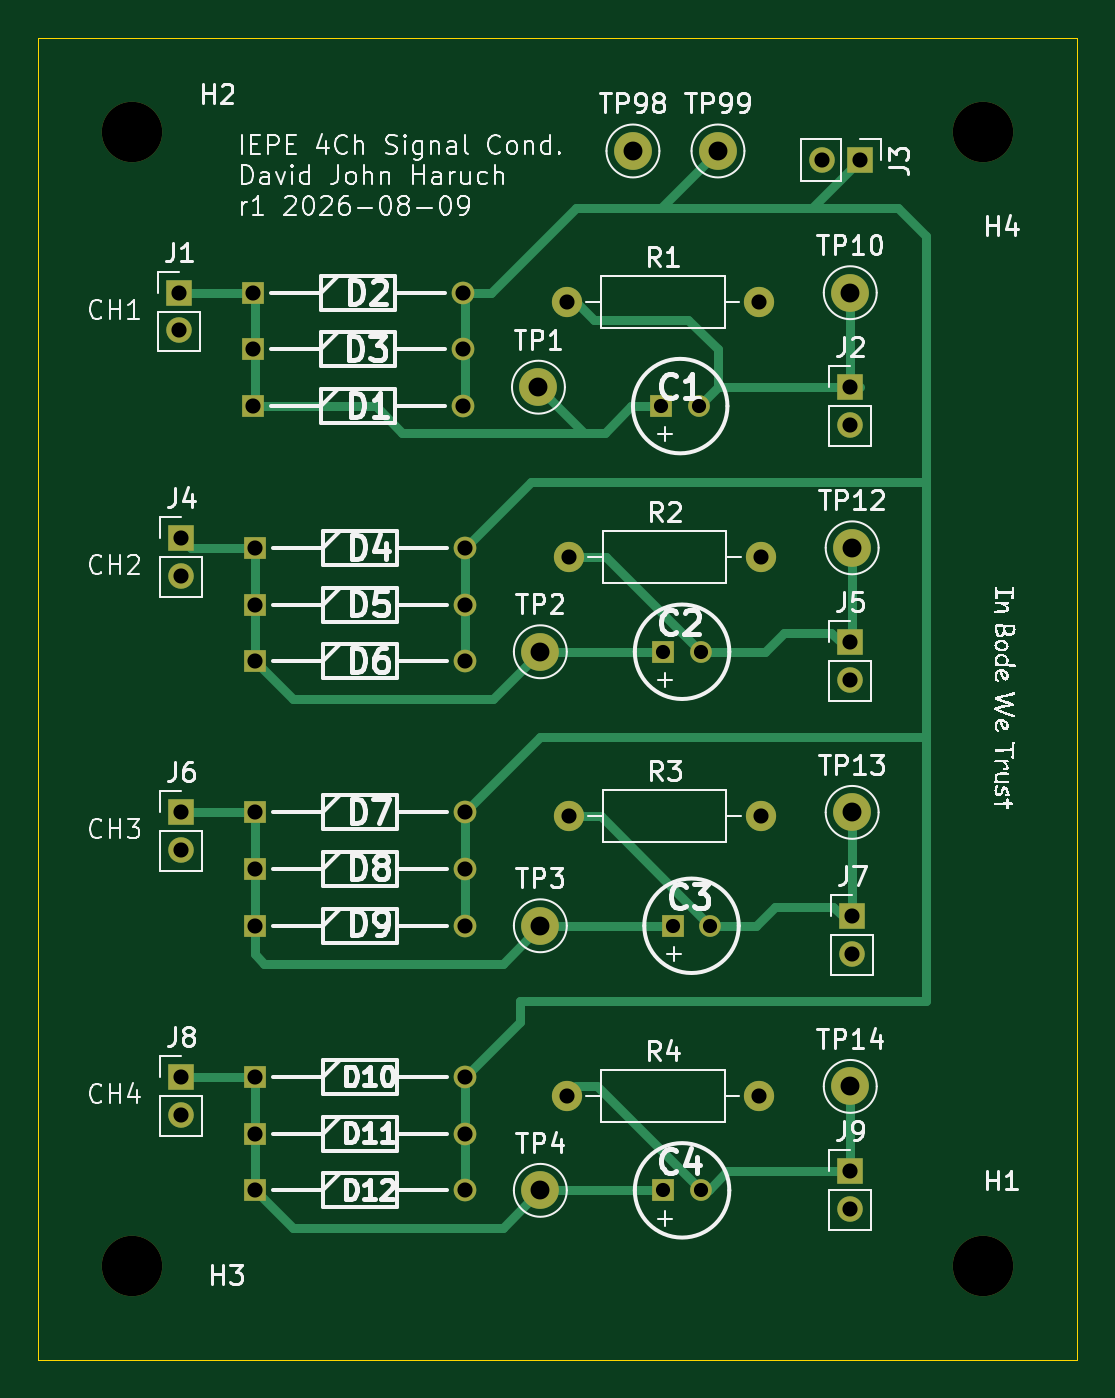
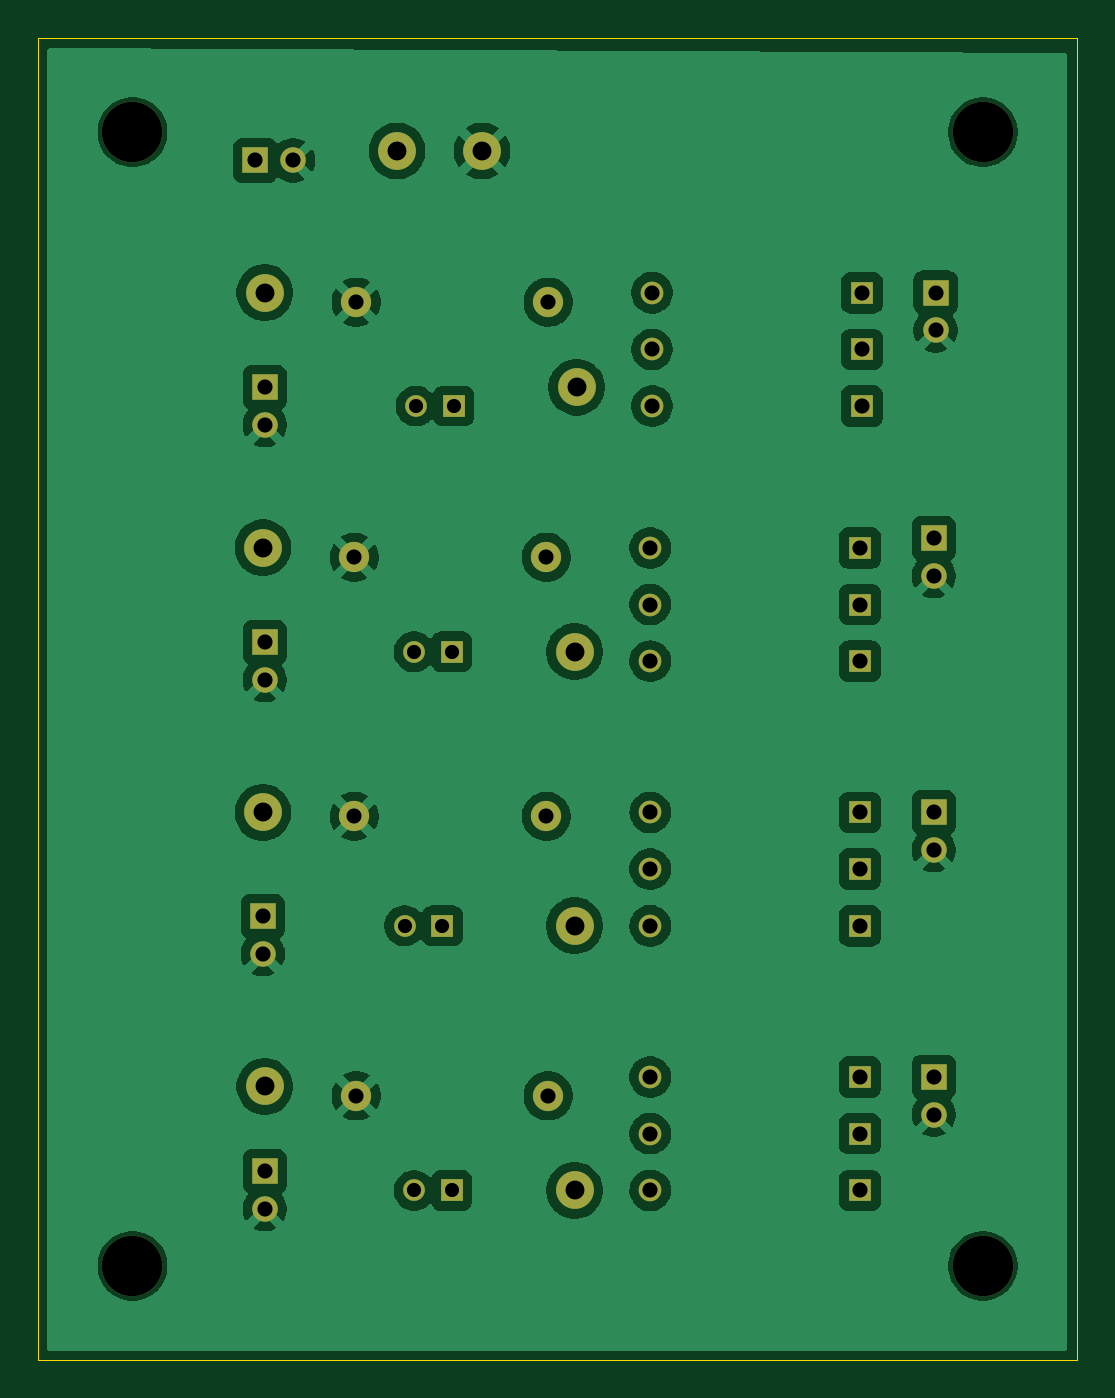
Circuit board: 11 layer files. Board 55.0 x 70.0 mm.
- bottom_copper: 4ch_iepe_signalcond-B_Cu.gbr (107656 bytes)
- bottom_mask: 4ch_iepe_signalcond-B_Mask.gbr (3499 bytes)
- paste: 4ch_iepe_signalcond-B_Paste.gbr (464 bytes)
- bottom_silk: 4ch_iepe_signalcond-B_Silkscreen.gbr (465 bytes)
- outline: 4ch_iepe_signalcond-Edge_Cuts.gbr (618 bytes)
- top_copper: 4ch_iepe_signalcond-F_Cu.gbr (10263 bytes)
- top_mask: 4ch_iepe_signalcond-F_Mask.gbr (3499 bytes)
- paste: 4ch_iepe_signalcond-F_Paste.gbr (464 bytes)
- top_silk: 4ch_iepe_signalcond-F_Silkscreen.gbr (108434 bytes)
- drill: 4ch_iepe_signalcond-NPTH.drl (380 bytes)
- drill: 4ch_iepe_signalcond-PTH.drl (1284 bytes)

=== bottom_copper: 4ch_iepe_signalcond-B_Cu.gbr (107656 bytes, source omitted) ===
=== bottom_mask: 4ch_iepe_signalcond-B_Mask.gbr ===
%TF.GenerationSoftware,KiCad,Pcbnew,10.0.0*%
%TF.CreationDate,2026-08-09T21:55:35-07:00*%
%TF.ProjectId,4ch_iepe_signalcond,3463685f-6965-4706-955f-7369676e616c,rev?*%
%TF.SameCoordinates,Original*%
%TF.FileFunction,Soldermask,Bot*%
%TF.FilePolarity,Negative*%
%FSLAX46Y46*%
G04 Gerber Fmt 4.6, Leading zero omitted, Abs format (unit mm)*
G04 Created by KiCad (PCBNEW 10.0.0) date 2026-08-09 21:55:35*
%MOMM*%
%LPD*%
G01*
G04 APERTURE LIST*
%ADD10C,2.000000*%
%ADD11C,1.600000*%
%ADD12C,3.200000*%
%ADD13R,1.200000X1.200000*%
%ADD14C,1.200000*%
%ADD15R,1.350000X1.350000*%
%ADD16C,1.350000*%
%ADD17R,1.150000X1.150000*%
%ADD18C,1.150000*%
G04 APERTURE END LIST*
D10*
%TO.C,TP12*%
X101100000Y-67000000D03*
%TD*%
D11*
%TO.C,R3*%
X86100000Y-81211412D03*
X96260000Y-81211412D03*
%TD*%
D12*
%TO.C,H1*%
X108000000Y-105000000D03*
%TD*%
D13*
%TO.C,D8*%
X69500000Y-84000000D03*
D14*
X80600000Y-84000000D03*
%TD*%
D12*
%TO.C,H2*%
X63000000Y-45000000D03*
%TD*%
D15*
%TO.C,J7*%
X101100000Y-86500000D03*
D16*
X101100000Y-88500000D03*
%TD*%
D10*
%TO.C,TP99*%
X94000000Y-46000000D03*
%TD*%
D15*
%TO.C,J9*%
X101000000Y-100000000D03*
D16*
X101000000Y-102000000D03*
%TD*%
D13*
%TO.C,D1*%
X69400000Y-59500000D03*
D14*
X80500000Y-59500000D03*
%TD*%
D15*
%TO.C,J4*%
X65600000Y-66500000D03*
D16*
X65600000Y-68500000D03*
%TD*%
D13*
%TO.C,D7*%
X69500000Y-81000000D03*
D14*
X80600000Y-81000000D03*
%TD*%
D15*
%TO.C,J1*%
X65500000Y-53500000D03*
D16*
X65500000Y-55500000D03*
%TD*%
D11*
%TO.C,R2*%
X86100000Y-67500000D03*
X96260000Y-67500000D03*
%TD*%
D13*
%TO.C,D4*%
X69500000Y-67000000D03*
D14*
X80600000Y-67000000D03*
%TD*%
D13*
%TO.C,D3*%
X69400000Y-56500000D03*
D14*
X80500000Y-56500000D03*
%TD*%
D17*
%TO.C,C3*%
X91600000Y-87000000D03*
D18*
X93600000Y-87000000D03*
%TD*%
D10*
%TO.C,TP10*%
X101000000Y-53500000D03*
%TD*%
D13*
%TO.C,D10*%
X69500000Y-95000000D03*
D14*
X80600000Y-95000000D03*
%TD*%
D15*
%TO.C,J8*%
X65600000Y-95000000D03*
D16*
X65600000Y-97000000D03*
%TD*%
D13*
%TO.C,D12*%
X69500000Y-101000000D03*
D14*
X80600000Y-101000000D03*
%TD*%
D13*
%TO.C,D11*%
X69500000Y-98000000D03*
D14*
X80600000Y-98000000D03*
%TD*%
D15*
%TO.C,J5*%
X101000000Y-72000000D03*
D16*
X101000000Y-74000000D03*
%TD*%
D10*
%TO.C,TP4*%
X84600000Y-101000000D03*
%TD*%
%TO.C,TP13*%
X101100000Y-81000000D03*
%TD*%
D15*
%TO.C,J3*%
X101500000Y-46500000D03*
D16*
X99500000Y-46500000D03*
%TD*%
D13*
%TO.C,D2*%
X69400000Y-53500000D03*
D14*
X80500000Y-53500000D03*
%TD*%
D13*
%TO.C,D9*%
X69500000Y-87000000D03*
D14*
X80600000Y-87000000D03*
%TD*%
D12*
%TO.C,H4*%
X108000000Y-45000000D03*
%TD*%
D10*
%TO.C,TP1*%
X84500000Y-58500000D03*
%TD*%
D15*
%TO.C,J6*%
X65600000Y-81000000D03*
D16*
X65600000Y-83000000D03*
%TD*%
D10*
%TO.C,TP14*%
X101000000Y-95500000D03*
%TD*%
%TO.C,TP3*%
X84600000Y-87000000D03*
%TD*%
D12*
%TO.C,H3*%
X63000000Y-105000000D03*
%TD*%
D11*
%TO.C,R1*%
X86000000Y-54000000D03*
X96160000Y-54000000D03*
%TD*%
D10*
%TO.C,TP2*%
X84600000Y-72500000D03*
%TD*%
D17*
%TO.C,C1*%
X91000000Y-59500000D03*
D18*
X93000000Y-59500000D03*
%TD*%
D17*
%TO.C,C4*%
X91100000Y-101000000D03*
D18*
X93100000Y-101000000D03*
%TD*%
D13*
%TO.C,D5*%
X69500000Y-70000000D03*
D14*
X80600000Y-70000000D03*
%TD*%
D17*
%TO.C,C2*%
X91100000Y-72500000D03*
D18*
X93100000Y-72500000D03*
%TD*%
D13*
%TO.C,D6*%
X69500000Y-73000000D03*
D14*
X80600000Y-73000000D03*
%TD*%
D11*
%TO.C,R4*%
X86000000Y-96000000D03*
X96160000Y-96000000D03*
%TD*%
D10*
%TO.C,TP98*%
X89500000Y-46000000D03*
%TD*%
D15*
%TO.C,J2*%
X101000000Y-58500000D03*
D16*
X101000000Y-60500000D03*
%TD*%
M02*

=== paste: 4ch_iepe_signalcond-B_Paste.gbr ===
%TF.GenerationSoftware,KiCad,Pcbnew,10.0.0*%
%TF.CreationDate,2026-08-09T21:55:34-07:00*%
%TF.ProjectId,4ch_iepe_signalcond,3463685f-6965-4706-955f-7369676e616c,rev?*%
%TF.SameCoordinates,Original*%
%TF.FileFunction,Paste,Bot*%
%TF.FilePolarity,Positive*%
%FSLAX46Y46*%
G04 Gerber Fmt 4.6, Leading zero omitted, Abs format (unit mm)*
G04 Created by KiCad (PCBNEW 10.0.0) date 2026-08-09 21:55:34*
%MOMM*%
%LPD*%
G01*
G04 APERTURE LIST*
G04 APERTURE END LIST*
M02*

=== bottom_silk: 4ch_iepe_signalcond-B_Silkscreen.gbr ===
%TF.GenerationSoftware,KiCad,Pcbnew,10.0.0*%
%TF.CreationDate,2026-08-09T21:55:34-07:00*%
%TF.ProjectId,4ch_iepe_signalcond,3463685f-6965-4706-955f-7369676e616c,rev?*%
%TF.SameCoordinates,Original*%
%TF.FileFunction,Legend,Bot*%
%TF.FilePolarity,Positive*%
%FSLAX46Y46*%
G04 Gerber Fmt 4.6, Leading zero omitted, Abs format (unit mm)*
G04 Created by KiCad (PCBNEW 10.0.0) date 2026-08-09 21:55:34*
%MOMM*%
%LPD*%
G01*
G04 APERTURE LIST*
G04 APERTURE END LIST*
M02*

=== outline: 4ch_iepe_signalcond-Edge_Cuts.gbr ===
%TF.GenerationSoftware,KiCad,Pcbnew,10.0.0*%
%TF.CreationDate,2026-08-09T21:55:35-07:00*%
%TF.ProjectId,4ch_iepe_signalcond,3463685f-6965-4706-955f-7369676e616c,rev?*%
%TF.SameCoordinates,Original*%
%TF.FileFunction,Profile,NP*%
%FSLAX46Y46*%
G04 Gerber Fmt 4.6, Leading zero omitted, Abs format (unit mm)*
G04 Created by KiCad (PCBNEW 10.0.0) date 2026-08-09 21:55:35*
%MOMM*%
%LPD*%
G01*
G04 APERTURE LIST*
%TA.AperFunction,Profile*%
%ADD10C,0.050000*%
%TD*%
G04 APERTURE END LIST*
D10*
X58000000Y-40000000D02*
X113000000Y-40000000D01*
X113000000Y-110000000D01*
X58000000Y-110000000D01*
X58000000Y-40000000D01*
M02*

=== top_copper: 4ch_iepe_signalcond-F_Cu.gbr (10263 bytes, source omitted) ===
=== top_mask: 4ch_iepe_signalcond-F_Mask.gbr ===
%TF.GenerationSoftware,KiCad,Pcbnew,10.0.0*%
%TF.CreationDate,2026-08-09T21:55:34-07:00*%
%TF.ProjectId,4ch_iepe_signalcond,3463685f-6965-4706-955f-7369676e616c,rev?*%
%TF.SameCoordinates,Original*%
%TF.FileFunction,Soldermask,Top*%
%TF.FilePolarity,Negative*%
%FSLAX46Y46*%
G04 Gerber Fmt 4.6, Leading zero omitted, Abs format (unit mm)*
G04 Created by KiCad (PCBNEW 10.0.0) date 2026-08-09 21:55:34*
%MOMM*%
%LPD*%
G01*
G04 APERTURE LIST*
%ADD10C,2.000000*%
%ADD11C,1.600000*%
%ADD12C,3.200000*%
%ADD13R,1.200000X1.200000*%
%ADD14C,1.200000*%
%ADD15R,1.350000X1.350000*%
%ADD16C,1.350000*%
%ADD17R,1.150000X1.150000*%
%ADD18C,1.150000*%
G04 APERTURE END LIST*
D10*
%TO.C,TP12*%
X101100000Y-67000000D03*
%TD*%
D11*
%TO.C,R3*%
X86100000Y-81211412D03*
X96260000Y-81211412D03*
%TD*%
D12*
%TO.C,H1*%
X108000000Y-105000000D03*
%TD*%
D13*
%TO.C,D8*%
X69500000Y-84000000D03*
D14*
X80600000Y-84000000D03*
%TD*%
D12*
%TO.C,H2*%
X63000000Y-45000000D03*
%TD*%
D15*
%TO.C,J7*%
X101100000Y-86500000D03*
D16*
X101100000Y-88500000D03*
%TD*%
D10*
%TO.C,TP99*%
X94000000Y-46000000D03*
%TD*%
D15*
%TO.C,J9*%
X101000000Y-100000000D03*
D16*
X101000000Y-102000000D03*
%TD*%
D13*
%TO.C,D1*%
X69400000Y-59500000D03*
D14*
X80500000Y-59500000D03*
%TD*%
D15*
%TO.C,J4*%
X65600000Y-66500000D03*
D16*
X65600000Y-68500000D03*
%TD*%
D13*
%TO.C,D7*%
X69500000Y-81000000D03*
D14*
X80600000Y-81000000D03*
%TD*%
D15*
%TO.C,J1*%
X65500000Y-53500000D03*
D16*
X65500000Y-55500000D03*
%TD*%
D11*
%TO.C,R2*%
X86100000Y-67500000D03*
X96260000Y-67500000D03*
%TD*%
D13*
%TO.C,D4*%
X69500000Y-67000000D03*
D14*
X80600000Y-67000000D03*
%TD*%
D13*
%TO.C,D3*%
X69400000Y-56500000D03*
D14*
X80500000Y-56500000D03*
%TD*%
D17*
%TO.C,C3*%
X91600000Y-87000000D03*
D18*
X93600000Y-87000000D03*
%TD*%
D10*
%TO.C,TP10*%
X101000000Y-53500000D03*
%TD*%
D13*
%TO.C,D10*%
X69500000Y-95000000D03*
D14*
X80600000Y-95000000D03*
%TD*%
D15*
%TO.C,J8*%
X65600000Y-95000000D03*
D16*
X65600000Y-97000000D03*
%TD*%
D13*
%TO.C,D12*%
X69500000Y-101000000D03*
D14*
X80600000Y-101000000D03*
%TD*%
D13*
%TO.C,D11*%
X69500000Y-98000000D03*
D14*
X80600000Y-98000000D03*
%TD*%
D15*
%TO.C,J5*%
X101000000Y-72000000D03*
D16*
X101000000Y-74000000D03*
%TD*%
D10*
%TO.C,TP4*%
X84600000Y-101000000D03*
%TD*%
%TO.C,TP13*%
X101100000Y-81000000D03*
%TD*%
D15*
%TO.C,J3*%
X101500000Y-46500000D03*
D16*
X99500000Y-46500000D03*
%TD*%
D13*
%TO.C,D2*%
X69400000Y-53500000D03*
D14*
X80500000Y-53500000D03*
%TD*%
D13*
%TO.C,D9*%
X69500000Y-87000000D03*
D14*
X80600000Y-87000000D03*
%TD*%
D12*
%TO.C,H4*%
X108000000Y-45000000D03*
%TD*%
D10*
%TO.C,TP1*%
X84500000Y-58500000D03*
%TD*%
D15*
%TO.C,J6*%
X65600000Y-81000000D03*
D16*
X65600000Y-83000000D03*
%TD*%
D10*
%TO.C,TP14*%
X101000000Y-95500000D03*
%TD*%
%TO.C,TP3*%
X84600000Y-87000000D03*
%TD*%
D12*
%TO.C,H3*%
X63000000Y-105000000D03*
%TD*%
D11*
%TO.C,R1*%
X86000000Y-54000000D03*
X96160000Y-54000000D03*
%TD*%
D10*
%TO.C,TP2*%
X84600000Y-72500000D03*
%TD*%
D17*
%TO.C,C1*%
X91000000Y-59500000D03*
D18*
X93000000Y-59500000D03*
%TD*%
D17*
%TO.C,C4*%
X91100000Y-101000000D03*
D18*
X93100000Y-101000000D03*
%TD*%
D13*
%TO.C,D5*%
X69500000Y-70000000D03*
D14*
X80600000Y-70000000D03*
%TD*%
D17*
%TO.C,C2*%
X91100000Y-72500000D03*
D18*
X93100000Y-72500000D03*
%TD*%
D13*
%TO.C,D6*%
X69500000Y-73000000D03*
D14*
X80600000Y-73000000D03*
%TD*%
D11*
%TO.C,R4*%
X86000000Y-96000000D03*
X96160000Y-96000000D03*
%TD*%
D10*
%TO.C,TP98*%
X89500000Y-46000000D03*
%TD*%
D15*
%TO.C,J2*%
X101000000Y-58500000D03*
D16*
X101000000Y-60500000D03*
%TD*%
M02*

=== paste: 4ch_iepe_signalcond-F_Paste.gbr ===
%TF.GenerationSoftware,KiCad,Pcbnew,10.0.0*%
%TF.CreationDate,2026-08-09T21:55:34-07:00*%
%TF.ProjectId,4ch_iepe_signalcond,3463685f-6965-4706-955f-7369676e616c,rev?*%
%TF.SameCoordinates,Original*%
%TF.FileFunction,Paste,Top*%
%TF.FilePolarity,Positive*%
%FSLAX46Y46*%
G04 Gerber Fmt 4.6, Leading zero omitted, Abs format (unit mm)*
G04 Created by KiCad (PCBNEW 10.0.0) date 2026-08-09 21:55:34*
%MOMM*%
%LPD*%
G01*
G04 APERTURE LIST*
G04 APERTURE END LIST*
M02*

=== top_silk: 4ch_iepe_signalcond-F_Silkscreen.gbr (108434 bytes, source omitted) ===
=== drill: 4ch_iepe_signalcond-NPTH.drl ===
M48
; DRILL file KiCad 10.0.0 date 2026-08-09T21:55:43
; FORMAT={-:-/ absolute / metric / decimal}
; #@! TF.CreationDate,2026-08-09T21:55:43-07:00
; #@! TF.GenerationSoftware,Kicad,Pcbnew,10.0.0
; #@! TF.FileFunction,NonPlated,1,2,NPTH
FMAT,2
METRIC
; #@! TA.AperFunction,NonPlated,NPTH,ComponentDrill
T1C3.200
%
G90
G05
T1
X63.0Y-45.0
X63.0Y-105.0
X108.0Y-45.0
X108.0Y-105.0
M30

=== drill: 4ch_iepe_signalcond-PTH.drl ===
M48
; DRILL file KiCad 10.0.0 date 2026-08-09T21:55:43
; FORMAT={-:-/ absolute / metric / decimal}
; #@! TF.CreationDate,2026-08-09T21:55:43-07:00
; #@! TF.GenerationSoftware,Kicad,Pcbnew,10.0.0
; #@! TF.FileFunction,Plated,1,2,PTH
FMAT,2
METRIC
; #@! TA.AperFunction,Plated,PTH,ComponentDrill
T1C0.750
; #@! TA.AperFunction,Plated,PTH,ComponentDrill
T2C0.800
; #@! TA.AperFunction,Plated,PTH,ComponentDrill
T3C1.000
%
G90
G05
T1
X91.0Y-59.5
X91.1Y-72.5
X91.1Y-101.0
X91.6Y-87.0
X93.0Y-59.5
X93.1Y-72.5
X93.1Y-101.0
X93.6Y-87.0
T2
X65.5Y-53.5
X65.5Y-55.5
X65.6Y-66.5
X65.6Y-68.5
X65.6Y-81.0
X65.6Y-83.0
X65.6Y-95.0
X65.6Y-97.0
X69.4Y-53.5
X69.4Y-56.5
X69.4Y-59.5
X69.5Y-67.0
X69.5Y-70.0
X69.5Y-73.0
X69.5Y-81.0
X69.5Y-84.0
X69.5Y-87.0
X69.5Y-95.0
X69.5Y-98.0
X69.5Y-101.0
X80.5Y-53.5
X80.5Y-56.5
X80.5Y-59.5
X80.6Y-67.0
X80.6Y-70.0
X80.6Y-73.0
X80.6Y-81.0
X80.6Y-84.0
X80.6Y-87.0
X80.6Y-95.0
X80.6Y-98.0
X80.6Y-101.0
X86.0Y-54.0
X86.0Y-96.0
X86.1Y-67.5
X86.1Y-81.211
X96.16Y-54.0
X96.16Y-96.0
X96.26Y-67.5
X96.26Y-81.211
X99.5Y-46.5
X101.0Y-58.5
X101.0Y-60.5
X101.0Y-72.0
X101.0Y-74.0
X101.0Y-100.0
X101.0Y-102.0
X101.1Y-86.5
X101.1Y-88.5
X101.5Y-46.5
T3
X84.5Y-58.5
X84.6Y-72.5
X84.6Y-87.0
X84.6Y-101.0
X89.5Y-46.0
X94.0Y-46.0
X101.0Y-53.5
X101.0Y-95.5
X101.1Y-67.0
X101.1Y-81.0
M30
